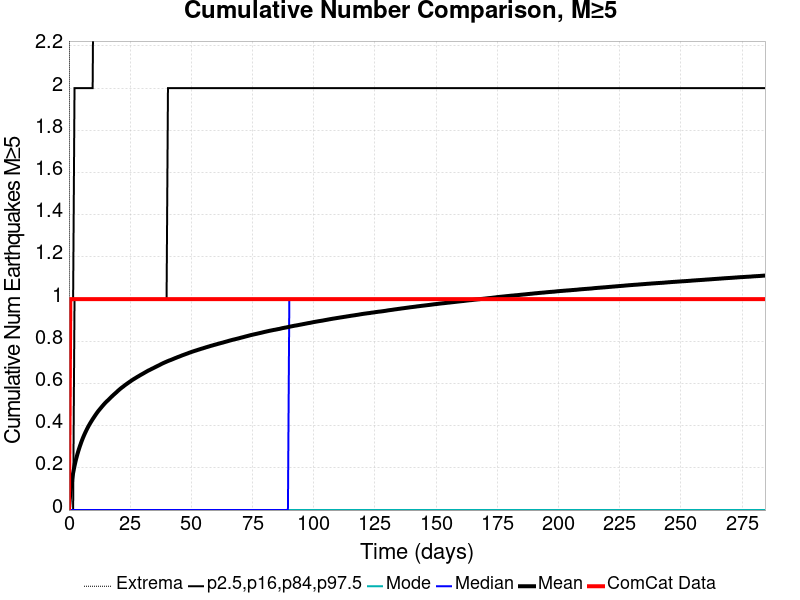

The data file committed next to this chart (first rows):
Time (days), ComCat Data, Simulation Mean, Simulation Median, Simulation Mode, Simulation Minimum, Simulation Maximum, 2.5 %-ile, 16 %-ile, 84 %-ile, 97.5 %-ile
0.0, 0.0, 0.0, 0.0, 0.0, 0.0, 0.0, 0.0, 0.0, 0.0, 0.0
0.5699, 1.0, 0.08396, 0.0, 0.0, 0.0, 7.0, 0.0, 0.0, 0.0, 1.0
1.14, 1.0, 0.1349, 0.0, 0.0, 0.0, 10.0, 0.0, 0.0, 0.0, 1.0
1.71, 1.0, 0.1756, 0.0, 0.0, 0.0, 10.0, 0.0, 0.0, 0.0, 1.0
2.28, 1.0, 0.2096, 0.0, 0.0, 0.0, 10.0, 0.0, 0.0, 1.0, 2.0
2.85, 1.0, 0.2384, 0.0, 0.0, 0.0, 11.0, 0.0, 0.0, 1.0, 2.0
3.419, 1.0, 0.2633, 0.0, 0.0, 0.0, 11.0, 0.0, 0.0, 1.0, 2.0
3.989, 1.0, 0.2855, 0.0, 0.0, 0.0, 11.0, 0.0, 0.0, 1.0, 2.0
4.559, 1.0, 0.3055, 0.0, 0.0, 0.0, 11.0, 0.0, 0.0, 1.0, 2.0
5.129, 1.0, 0.3244, 0.0, 0.0, 0.0, 12.0, 0.0, 0.0, 1.0, 2.0
5.699, 1.0, 0.3413, 0.0, 0.0, 0.0, 12.0, 0.0, 0.0, 1.0, 2.0
6.269, 1.0, 0.3568, 0.0, 0.0, 0.0, 12.0, 0.0, 0.0, 1.0, 2.0
6.839, 1.0, 0.3712, 0.0, 0.0, 0.0, 12.0, 0.0, 0.0, 1.0, 2.0
7.409, 1.0, 0.3847, 0.0, 0.0, 0.0, 12.0, 0.0, 0.0, 1.0, 2.0
7.979, 1.0, 0.3973, 0.0, 0.0, 0.0, 12.0, 0.0, 0.0, 1.0, 2.0
8.549, 1.0, 0.4091, 0.0, 0.0, 0.0, 12.0, 0.0, 0.0, 1.0, 2.0
9.119, 1.0, 0.4199, 0.0, 0.0, 0.0, 12.0, 0.0, 0.0, 1.0, 2.0
9.688, 1.0, 0.4306, 0.0, 0.0, 0.0, 14.0, 0.0, 0.0, 1.0, 2.0
10.26, 1.0, 0.4406, 0.0, 0.0, 0.0, 18.0, 0.0, 0.0, 1.0, 3.0
10.83, 1.0, 0.4505, 0.0, 0.0, 0.0, 19.0, 0.0, 0.0, 1.0, 3.0
11.4, 1.0, 0.4599, 0.0, 0.0, 0.0, 19.0, 0.0, 0.0, 1.0, 3.0
11.97, 1.0, 0.4689, 0.0, 0.0, 0.0, 19.0, 0.0, 0.0, 1.0, 3.0
12.54, 1.0, 0.4769, 0.0, 0.0, 0.0, 19.0, 0.0, 0.0, 1.0, 3.0
13.11, 1.0, 0.485, 0.0, 0.0, 0.0, 19.0, 0.0, 0.0, 1.0, 3.0
13.68, 1.0, 0.4929, 0.0, 0.0, 0.0, 19.0, 0.0, 0.0, 1.0, 3.0
14.25, 1.0, 0.5004, 0.0, 0.0, 0.0, 19.0, 0.0, 0.0, 1.0, 3.0
14.82, 1.0, 0.5077, 0.0, 0.0, 0.0, 19.0, 0.0, 0.0, 1.0, 3.0
15.39, 1.0, 0.5145, 0.0, 0.0, 0.0, 19.0, 0.0, 0.0, 1.0, 3.0
15.96, 1.0, 0.5205, 0.0, 0.0, 0.0, 19.0, 0.0, 0.0, 1.0, 3.0
16.53, 1.0, 0.5272, 0.0, 0.0, 0.0, 19.0, 0.0, 0.0, 1.0, 3.0
17.1, 1.0, 0.5336, 0.0, 0.0, 0.0, 19.0, 0.0, 0.0, 1.0, 3.0
17.67, 1.0, 0.54, 0.0, 0.0, 0.0, 19.0, 0.0, 0.0, 1.0, 3.0
18.24, 1.0, 0.5463, 0.0, 0.0, 0.0, 19.0, 0.0, 0.0, 1.0, 3.0
18.81, 1.0, 0.5521, 0.0, 0.0, 0.0, 19.0, 0.0, 0.0, 1.0, 3.0
19.38, 1.0, 0.558, 0.0, 0.0, 0.0, 19.0, 0.0, 0.0, 1.0, 3.0
19.95, 1.0, 0.5643, 0.0, 0.0, 0.0, 19.0, 0.0, 0.0, 1.0, 3.0
20.52, 1.0, 0.5701, 0.0, 0.0, 0.0, 19.0, 0.0, 0.0, 1.0, 3.0
21.09, 1.0, 0.5757, 0.0, 0.0, 0.0, 19.0, 0.0, 0.0, 1.0, 3.0
21.66, 1.0, 0.581, 0.0, 0.0, 0.0, 19.0, 0.0, 0.0, 1.0, 3.0
22.23, 1.0, 0.5857, 0.0, 0.0, 0.0, 19.0, 0.0, 0.0, 1.0, 3.0
22.8, 1.0, 0.5911, 0.0, 0.0, 0.0, 20.0, 0.0, 0.0, 1.0, 3.0
23.37, 1.0, 0.5959, 0.0, 0.0, 0.0, 20.0, 0.0, 0.0, 1.0, 3.0
23.94, 1.0, 0.6006, 0.0, 0.0, 0.0, 20.0, 0.0, 0.0, 1.0, 3.0
24.51, 1.0, 0.6053, 0.0, 0.0, 0.0, 20.0, 0.0, 0.0, 1.0, 3.0
25.08, 1.0, 0.6098, 0.0, 0.0, 0.0, 20.0, 0.0, 0.0, 1.0, 3.0
25.65, 1.0, 0.6144, 0.0, 0.0, 0.0, 20.0, 0.0, 0.0, 1.0, 3.0
26.22, 1.0, 0.6189, 0.0, 0.0, 0.0, 20.0, 0.0, 0.0, 1.0, 3.0
26.79, 1.0, 0.6229, 0.0, 0.0, 0.0, 20.0, 0.0, 0.0, 1.0, 3.0
27.36, 1.0, 0.6269, 0.0, 0.0, 0.0, 20.0, 0.0, 0.0, 1.0, 3.0
27.93, 1.0, 0.631, 0.0, 0.0, 0.0, 20.0, 0.0, 0.0, 1.0, 3.0
28.5, 1.0, 0.6348, 0.0, 0.0, 0.0, 20.0, 0.0, 0.0, 1.0, 3.0
29.07, 1.0, 0.6388, 0.0, 0.0, 0.0, 20.0, 0.0, 0.0, 1.0, 3.0
29.64, 1.0, 0.6427, 0.0, 0.0, 0.0, 20.0, 0.0, 0.0, 1.0, 3.0
30.21, 1.0, 0.6462, 0.0, 0.0, 0.0, 20.0, 0.0, 0.0, 1.0, 3.0
30.78, 1.0, 0.6501, 0.0, 0.0, 0.0, 20.0, 0.0, 0.0, 1.0, 3.0
31.35, 1.0, 0.654, 0.0, 0.0, 0.0, 20.0, 0.0, 0.0, 1.0, 3.0
31.92, 1.0, 0.6577, 0.0, 0.0, 0.0, 20.0, 0.0, 0.0, 1.0, 3.0
32.48, 1.0, 0.6615, 0.0, 0.0, 0.0, 20.0, 0.0, 0.0, 1.0, 3.0
33.05, 1.0, 0.6644, 0.0, 0.0, 0.0, 20.0, 0.0, 0.0, 1.0, 3.0
33.62, 1.0, 0.6679, 0.0, 0.0, 0.0, 20.0, 0.0, 0.0, 1.0, 3.0
... 440 more rows
